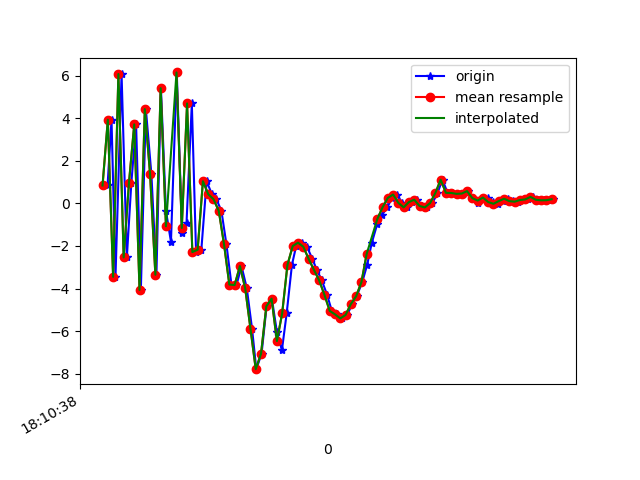

The file beside this chart, header and first rows:
1617819038779, 514682331784060, 0.84570956, 1.309535, -7.1587505
1617819038794, 514682351014830, 3.937, 2.071, 8.342
1617819038809, 514682370245600, -3.452, 0.6563, -4.373
1617819038832, 514682389476370, 6.085, 2.311, 1.635
1617819038852, 514682408707140, -2.538, 0.9518, 5.15
1617819038869, 514682427937910, 0.9671, 1.46, -6.652
1617819038887, 514682447168680, 3.718, 2.061, 7.737
1617819038905, 514682466399450, -4.069, 0.6817, -1.13
1617819038924, 514682485630220, 4.436, 2.043, -3.082
1617819038945, 514682504860990, 1.366, 1.797, 8.768
1617819038964, 514682524091760, -3.354, 0.7885, -4.307
1617819038981, 514682543322530, 5.422, 2.596, -0.008246
1617819039000, 514682562553300, -0.3448, 2.06, 7.535
1617819039019, 514682581784070, -1.803, 1.996, -6.601
1617819039041, 514682601014840, 6.161, 3.318, 1.813
1617819039061, 514682620245610, -1.411, 2.261, 5.059
1617819039078, 514682639476380, -0.8972, 2.566, -8.702
1617819039098, 514682658707150, 4.703, 6.636, -0.2083
1617819039114, 514682677937920, -2.286, 7.137, -0.1807
1617819039134, 514682697168690, -2.177, 6.512, -6.581
1617819039154, 514682716399460, 1.044, 4.365, -1.889
1617819039174, 514682735630230, 0.4351, 3.884, -5.112
1617819039191, 514682754861000, 0.2021, 4.801, -7.003
1617819039210, 514682774091770, -0.3498, 4.648, -6.051
1617819039229, 514682793322540, -1.926, 2.158, -4.014
1617819039248, 514682812553310, -3.815, 1.015, -0.6375
1617819039267, 514682831784080, -3.839, 0.7463, 0.01819
1617819039286, 514682851014850, -2.944, 0.8847, -1.598
1617819039306, 514682870245620, -3.983, 1.608, -0.9549
1617819039326, 514682889476390, -5.893, -0.4381, 1.031
1617819039342, 514682908707160, -7.793, -7.078, 5.886
1617819039362, 514682927937930, -7.066, -11.96, 8.618
1617819039381, 514682947168700, -4.84, -12.62, 10.17
1617819039401, 514682966399470, -4.477, -7.634, 9.536
1617819039420, 514682985630240, -6.041, -2.861, 9.749
1617819039439, 514683004861010, -6.905, -1.236, 10.92
1617819039457, 514683024091780, -5.171, -1.909, 11.8
1617819039477, 514683043322550, -2.887, -3.063, 11.24
1617819039493, 514683062553320, -2.002, -3.345, 9.603
1617819039515, 514683081784090, -1.845, -3.196, 8.016
1617819039534, 514683101014860, -2.035, -3.463, 6.262
1617819039554, 514683120245630, -2.603, -3.914, 4.618
1617819039571, 514683139476400, -3.114, -4.1, 2.817
1617819039590, 514683158707170, -3.615, -3.688, 1.379
1617819039610, 514683177937940, -4.296, -3.43, 0.4171
1617819039628, 514683197168710, -5.054, -3.146, -0.5715
1617819039647, 514683216399480, -5.215, -3.213, -1.605
1617819039666, 514683235630250, -5.407, -2.451, -2.693
1617819039686, 514683254861020, -5.246, -1.377, -4.166
1617819039705, 514683274091790, -4.732, -1.197, -4.99
1617819039722, 514683293322560, -4.365, -1.576, -4.659
1617819039743, 514683312553330, -3.702, -1.093, -4.508
1617819039762, 514683331784100, -2.875, 0.3429, -5.815
1617819039779, 514683351014870, -1.864, 1.627, -6.824
1617819039800, 514683370245640, -0.9608, 2.329, -6.823
1617819039819, 514683389476410, -0.5247, 2.438, -5.977
1617819039838, 514683408707180, -0.184, 1.96, -6.184
1617819039856, 514683427937950, 0.2617, 1.742, -6.527
1617819039874, 514683447168720, 0.4187, 1.855, -5.934
1617819039895, 514683466399490, 0.02376, 2.065, -4.664
1617819039914, 514683485630260, -0.1829, 1.964, -3.67
... 29 more rows
